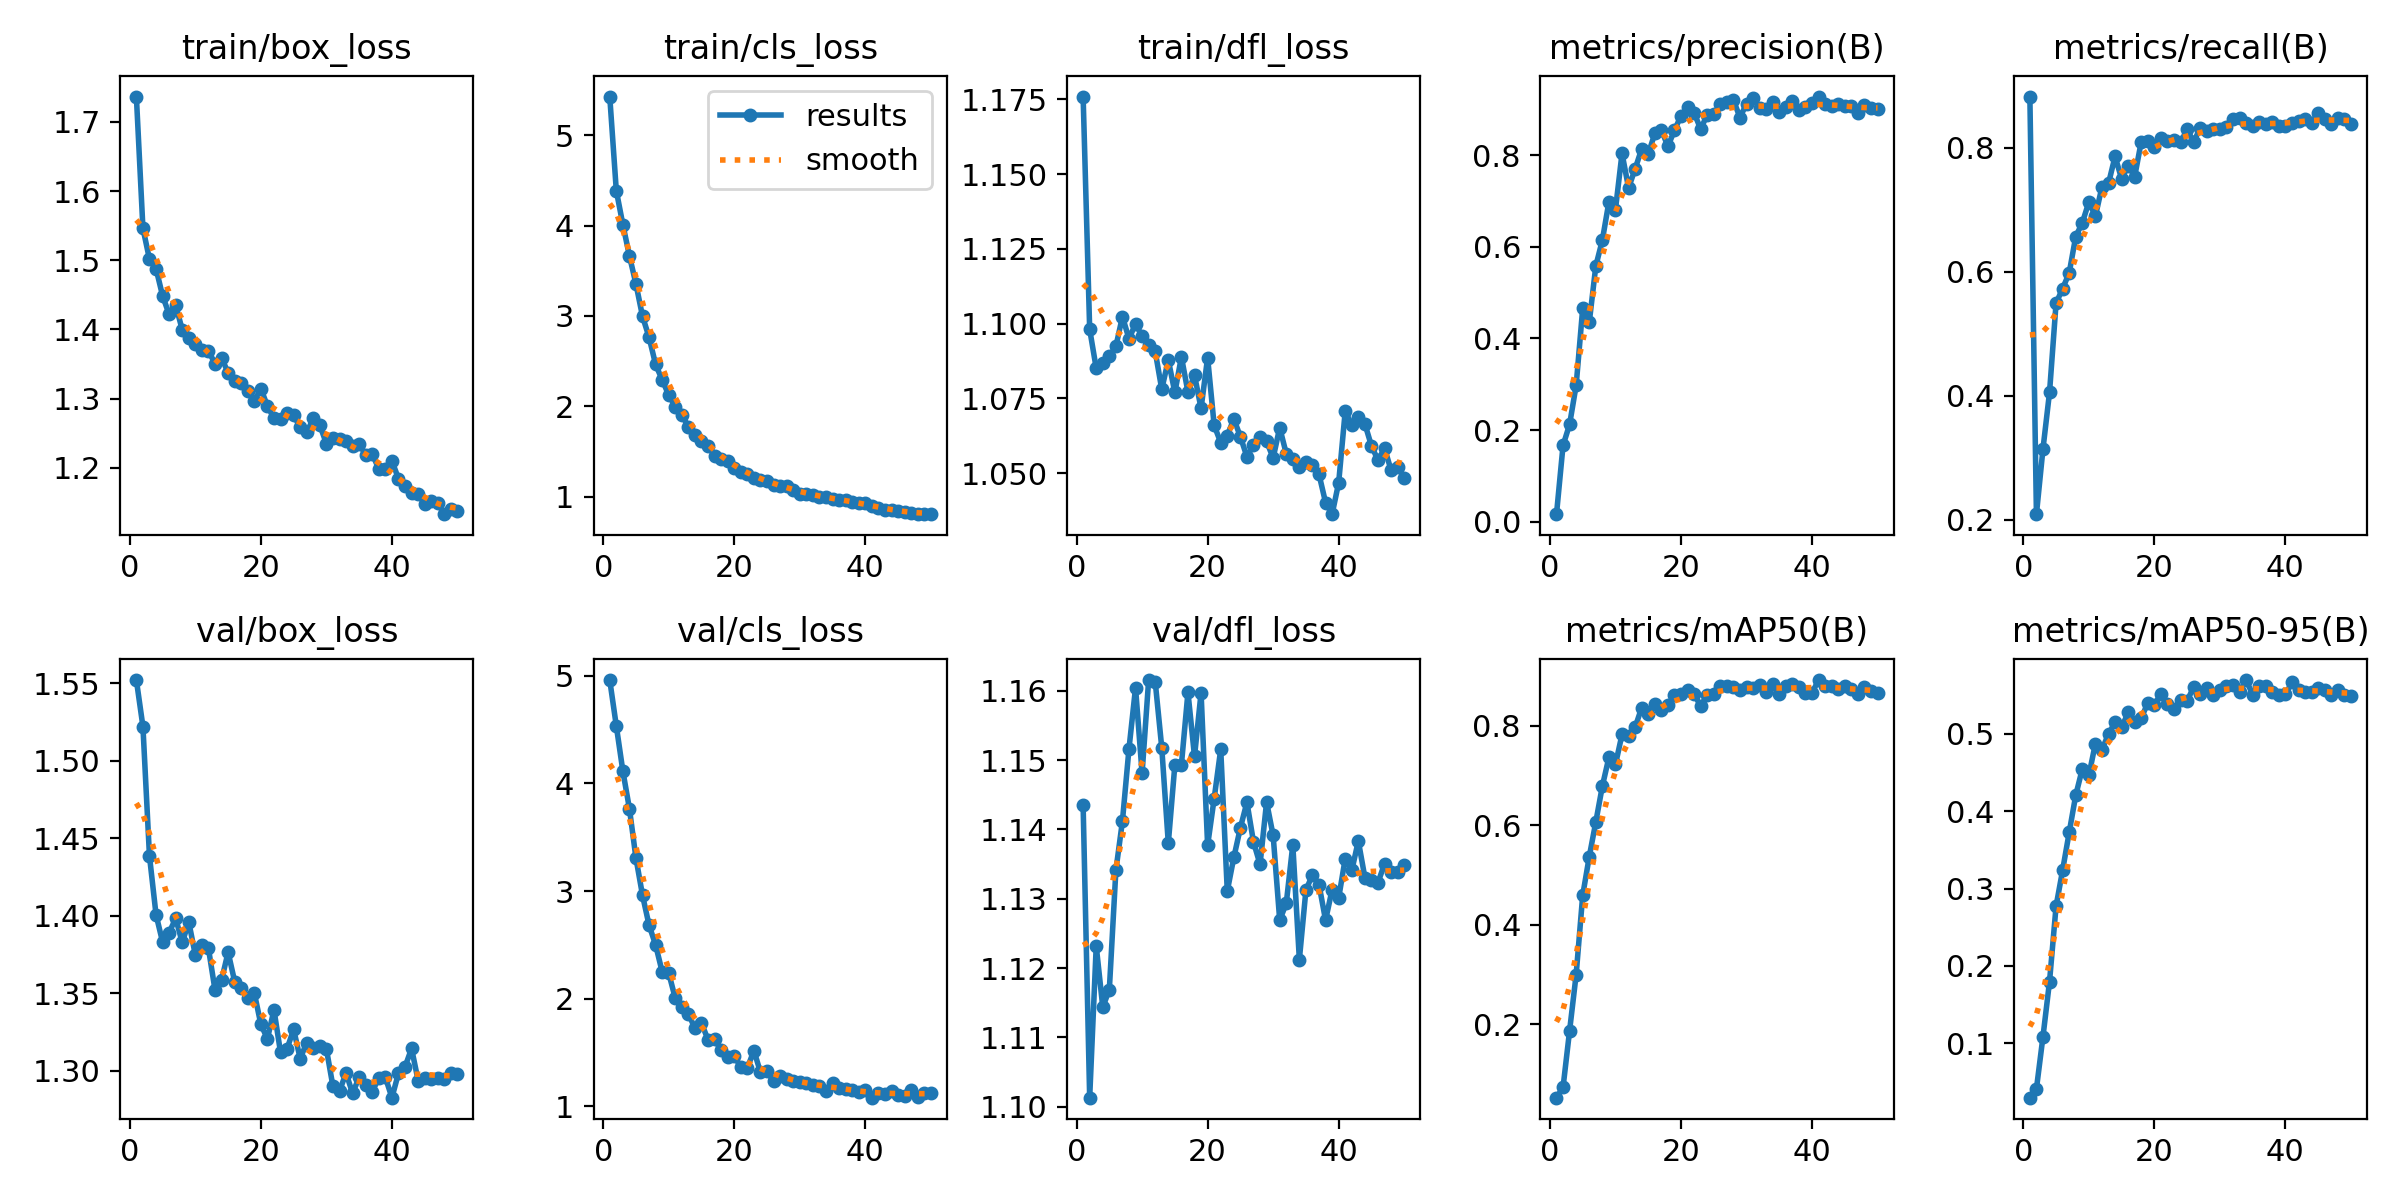

Values plotted in this chart, from the file beside it:
epoch, time, train/box_loss, train/cls_loss, train/dfl_loss, metrics/precision(B), metrics/recall(B), metrics/mAP50(B), metrics/mAP50-95(B), val/box_loss, val/cls_loss, val/dfl_loss, lr/pg0, lr/pg1, lr/pg2
1, 579.5, 1.737, 5.428, 1.176, 0.01631, 0.8824, 0.05205, 0.02962, 1.552, 4.959, 1.143, 8.27381e-05, 8.27381e-05, 8.27381e-05
2, 1206, 1.546, 4.387, 1.098, 0.1664, 0.2089, 0.07291, 0.041, 1.522, 4.534, 1.101, 0.0001628, 0.0001628, 0.0001628
3, 2452, 1.502, 4.012, 1.085, 0.2123, 0.3141, 0.1868, 0.1085, 1.438, 4.115, 1.123, 0.0002395, 0.0002395, 0.0002395
4, 3540, 1.488, 3.666, 1.087, 0.2976, 0.4053, 0.2997, 0.1797, 1.401, 3.766, 1.114, 0.0002351, 0.0002351, 0.0002351
5, 4021, 1.449, 3.353, 1.089, 0.4654, 0.5492, 0.4588, 0.2772, 1.383, 3.306, 1.117, 0.0002302, 0.0002302, 0.0002302
6, 4615, 1.422, 2.996, 1.092, 0.4349, 0.5727, 0.5366, 0.3239, 1.389, 2.961, 1.134, 0.0002252, 0.0002252, 0.0002252
7, 5707, 1.435, 2.763, 1.102, 0.558, 0.5979, 0.6064, 0.3725, 1.398, 2.683, 1.141, 0.0002203, 0.0002203, 0.0002203
8, 6237, 1.4, 2.462, 1.095, 0.6144, 0.6567, 0.6785, 0.4206, 1.383, 2.5, 1.152, 0.0002154, 0.0002154, 0.0002154
9, 6727, 1.387, 2.292, 1.1, 0.6981, 0.6787, 0.7363, 0.4545, 1.396, 2.25, 1.16, 0.0002104, 0.0002104, 0.0002104
10, 7218, 1.378, 2.124, 1.096, 0.6812, 0.7121, 0.722, 0.4461, 1.374, 2.239, 1.148, 0.0002055, 0.0002055, 0.0002055
11, 7705, 1.371, 1.997, 1.093, 0.8038, 0.6896, 0.7824, 0.4874, 1.381, 2.004, 1.162, 0.0002005, 0.0002005, 0.0002005
12, 8191, 1.369, 1.904, 1.091, 0.7283, 0.7367, 0.7785, 0.4797, 1.379, 1.919, 1.161, 0.0001956, 0.0001956, 0.0001956
13, 8680, 1.35, 1.773, 1.078, 0.77, 0.7423, 0.7967, 0.4996, 1.352, 1.861, 1.152, 0.0001906, 0.0001906, 0.0001906
14, 9168, 1.359, 1.681, 1.088, 0.8135, 0.7858, 0.8361, 0.515, 1.358, 1.725, 1.138, 0.0001857, 0.0001857, 0.0001857
15, 9659, 1.337, 1.62, 1.077, 0.8021, 0.7499, 0.8226, 0.5082, 1.376, 1.773, 1.149, 0.0001807, 0.0001807, 0.0001807
16, 10144, 1.326, 1.564, 1.089, 0.8473, 0.771, 0.8439, 0.5275, 1.357, 1.62, 1.149, 0.0001757, 0.0001757, 0.0001757
17, 10632, 1.323, 1.451, 1.077, 0.8556, 0.7535, 0.832, 0.515, 1.353, 1.622, 1.16, 0.0001708, 0.0001708, 0.0001708
18, 11125, 1.311, 1.421, 1.083, 0.8189, 0.8098, 0.8412, 0.5203, 1.347, 1.522, 1.151, 0.0001658, 0.0001658, 0.0001658
19, 11616, 1.297, 1.398, 1.072, 0.854, 0.8113, 0.8618, 0.54, 1.35, 1.461, 1.16, 0.0001609, 0.0001609, 0.0001609
20, 12107, 1.314, 1.319, 1.089, 0.8858, 0.8005, 0.8645, 0.5373, 1.33, 1.468, 1.138, 0.0001559, 0.0001559, 0.0001559
21, 12598, 1.289, 1.269, 1.066, 0.905, 0.816, 0.8714, 0.5517, 1.32, 1.365, 1.144, 0.000151, 0.000151, 0.000151
22, 13089, 1.272, 1.245, 1.06, 0.8927, 0.8108, 0.8638, 0.5384, 1.339, 1.356, 1.152, 0.000146, 0.000146, 0.000146
23, 13580, 1.271, 1.209, 1.063, 0.8567, 0.8125, 0.8393, 0.5323, 1.312, 1.519, 1.131, 0.0001411, 0.0001411, 0.0001411
24, 14070, 1.28, 1.188, 1.068, 0.8881, 0.8085, 0.8619, 0.5436, 1.314, 1.317, 1.136, 0.0001362, 0.0001362, 0.0001362
25, 14562, 1.276, 1.173, 1.062, 0.8893, 0.8297, 0.8629, 0.5426, 1.327, 1.329, 1.14, 0.0001312, 0.0001312, 0.0001312
26, 15053, 1.258, 1.128, 1.055, 0.9109, 0.8089, 0.8797, 0.5604, 1.308, 1.233, 1.144, 0.0001263, 0.0001263, 0.0001263
27, 15543, 1.251, 1.121, 1.059, 0.915, 0.8322, 0.88, 0.5513, 1.318, 1.282, 1.138, 0.0001213, 0.0001213, 0.0001213
28, 16035, 1.271, 1.115, 1.062, 0.9202, 0.827, 0.8781, 0.5587, 1.315, 1.256, 1.135, 0.0001163, 0.0001163, 0.0001163
29, 16526, 1.261, 1.076, 1.061, 0.8821, 0.8297, 0.8717, 0.5502, 1.316, 1.237, 1.144, 0.0001114, 0.0001114, 0.0001114
30, 17017, 1.235, 1.029, 1.055, 0.9122, 0.8297, 0.8781, 0.5568, 1.314, 1.23, 1.139, 0.0001064, 0.0001064, 0.0001064
31, 17508, 1.243, 1.032, 1.065, 0.9255, 0.8332, 0.8756, 0.5616, 1.29, 1.215, 1.127, 0.0001015, 0.0001015, 0.0001015
32, 18000, 1.242, 1.012, 1.056, 0.9018, 0.8455, 0.8819, 0.5629, 1.287, 1.198, 1.129, 9.655e-05, 9.655e-05, 9.655e-05
33, 18492, 1.239, 0.9945, 1.055, 0.8998, 0.8476, 0.8678, 0.5544, 1.298, 1.193, 1.138, 9.16e-05, 9.16e-05, 9.16e-05
34, 18982, 1.231, 0.9978, 1.052, 0.9155, 0.8393, 0.8829, 0.5695, 1.285, 1.146, 1.121, 8.665e-05, 8.665e-05, 8.665e-05
35, 19473, 1.235, 0.9725, 1.054, 0.8935, 0.8342, 0.8636, 0.5508, 1.296, 1.215, 1.131, 8.17e-05, 8.17e-05, 8.17e-05
36, 19966, 1.218, 0.9657, 1.053, 0.9042, 0.8406, 0.8794, 0.562, 1.291, 1.174, 1.133, 7.675e-05, 7.675e-05, 7.675e-05
37, 20460, 1.22, 0.9609, 1.05, 0.9175, 0.8382, 0.8837, 0.5616, 1.286, 1.16, 1.132, 7.18e-05, 7.18e-05, 7.18e-05
38, 20953, 1.198, 0.9442, 1.04, 0.898, 0.8417, 0.8783, 0.5545, 1.295, 1.15, 1.127, 6.685e-05, 6.685e-05, 6.685e-05
39, 21445, 1.198, 0.9327, 1.036, 0.9054, 0.8346, 0.8648, 0.5504, 1.296, 1.136, 1.131, 6.19e-05, 6.19e-05, 6.19e-05
40, 21937, 1.21, 0.9328, 1.047, 0.9131, 0.8346, 0.8661, 0.5509, 1.283, 1.149, 1.13, 5.695e-05, 5.695e-05, 5.695e-05
41, 22423, 1.184, 0.8986, 1.071, 0.9278, 0.8393, 0.8917, 0.5665, 1.298, 1.081, 1.136, 5.2e-05, 5.2e-05, 5.2e-05
42, 22908, 1.173, 0.8767, 1.066, 0.9111, 0.8426, 0.8799, 0.5564, 1.302, 1.127, 1.134, 4.705e-05, 4.705e-05, 4.705e-05
43, 23392, 1.164, 0.8513, 1.069, 0.9062, 0.8459, 0.8802, 0.5544, 1.314, 1.12, 1.138, 4.21e-05, 4.21e-05, 4.21e-05
44, 23875, 1.162, 0.8469, 1.066, 0.9111, 0.8398, 0.8742, 0.5542, 1.294, 1.14, 1.133, 3.715e-05, 3.715e-05, 3.715e-05
45, 24359, 1.148, 0.8378, 1.059, 0.9065, 0.8558, 0.8796, 0.5587, 1.295, 1.109, 1.133, 3.22e-05, 3.22e-05, 3.22e-05
46, 24843, 1.152, 0.8291, 1.054, 0.9078, 0.8463, 0.8743, 0.5571, 1.294, 1.097, 1.132, 2.725e-05, 2.725e-05, 2.725e-05
47, 25327, 1.149, 0.8204, 1.058, 0.8918, 0.8386, 0.863, 0.5505, 1.295, 1.152, 1.135, 2.23e-05, 2.23e-05, 2.23e-05
48, 25812, 1.133, 0.8098, 1.051, 0.9093, 0.8482, 0.8778, 0.5568, 1.294, 1.087, 1.134, 1.735e-05, 1.735e-05, 1.735e-05
49, 26295, 1.14, 0.8072, 1.052, 0.902, 0.8461, 0.8705, 0.5506, 1.299, 1.122, 1.134, 1.24e-05, 1.24e-05, 1.24e-05
50, 26781, 1.137, 0.8051, 1.048, 0.9014, 0.8389, 0.8662, 0.5488, 1.298, 1.128, 1.135, 7.45e-06, 7.45e-06, 7.45e-06
